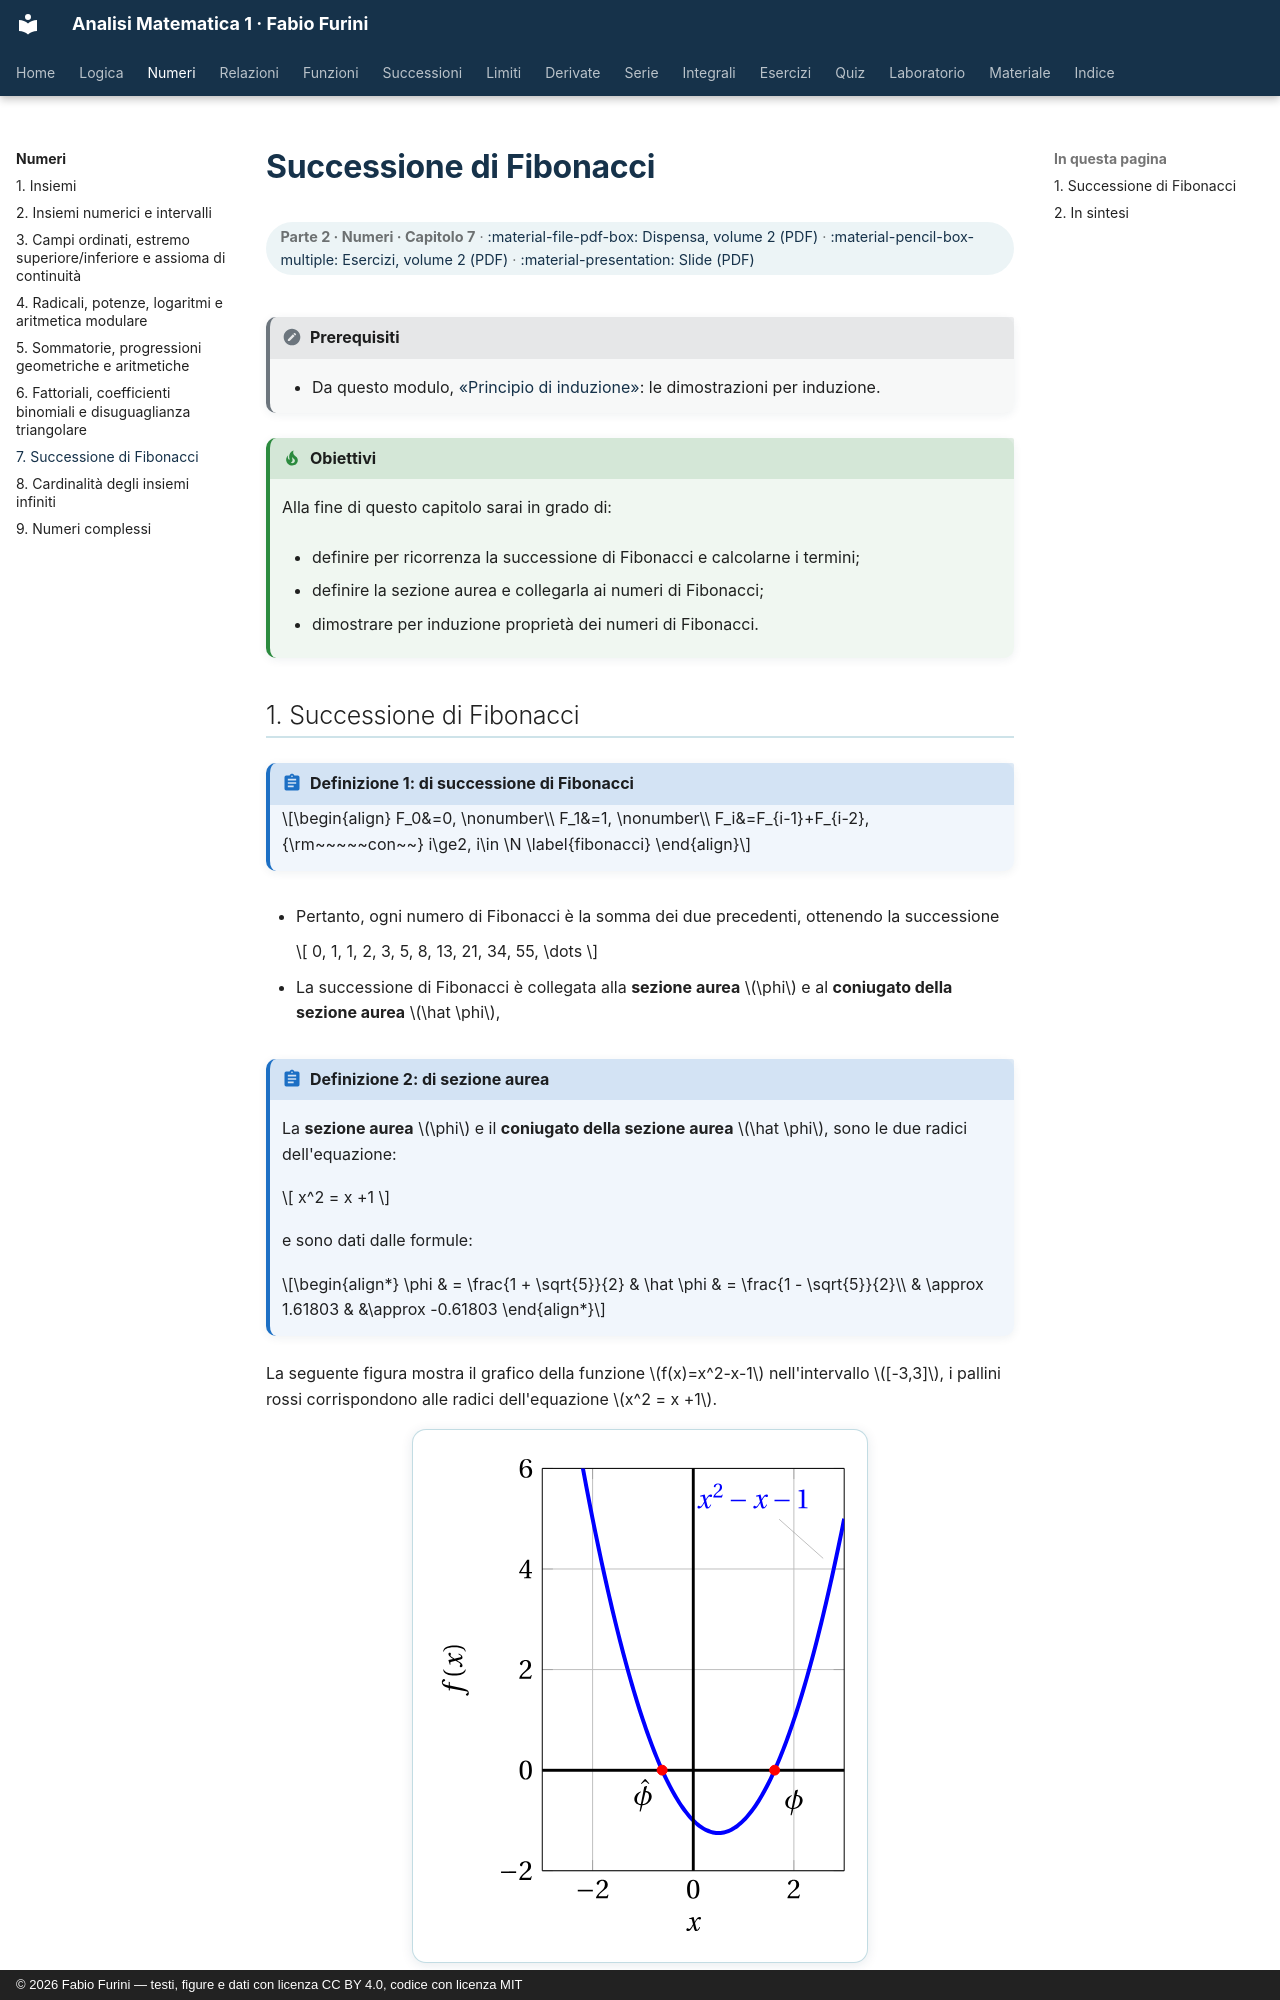

repository: fabiofurini/analisi-matematica-1 · page: numeri/07-fibonacci/index.html · generator: mkdocs · copyright: © 2026 Fabio Furini — testi, figure e dati con licenza CC BY 4.0, codice con licenza MIT

---
title: "Successione di Fibonacci"
---

# Successione di Fibonacci

<div class="info-capitolo" markdown>

**Parte 2 · Numeri · Capitolo 7** · [:material-file-pdf-box: Dispensa, volume 2 (PDF)](../pdf/dispensa-2-numeri.pdf) · [:material-pencil-box-multiple: Esercizi, volume 2 (PDF)](../pdf/esercizi-2-numeri.pdf) · [:material-presentation: Slide (PDF)](../pdf/slide-numeri-07-fibonacci.pdf)

</div>

!!! nota "Prerequisiti"

    - Da questo modulo, [«Principio di induzione»](https://fabiofurini.github.io/analisi-matematica-1/logica/02-induzione/): le dimostrazioni per induzione.

!!! chiave "Obiettivi"

    Alla fine di questo capitolo sarai in grado di:

    - definire per ricorrenza la successione di Fibonacci e calcolarne i termini;

    - definire la sezione aurea e collegarla ai numeri di Fibonacci;

    - dimostrare per induzione proprietà dei numeri di Fibonacci.
